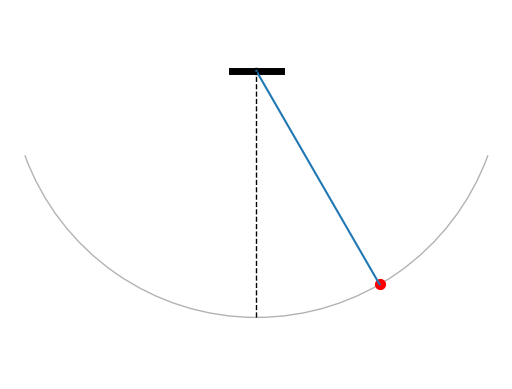

This figure's Python source:
import numpy as np
import matplotlib.pyplot as plt
from matplotlib.patches import Arc

r = 1
theta = np.pi/6


theta1=200
theta2=340

arc = Arc((0, 0), 2*r, 2*r, angle=0, theta1=200, theta2=340, fill=False, alpha=0.3)

xp = r * np.sin(theta)
yp = -r * np.cos(theta)

fig, ax = plt.subplots()
ax.add_patch(arc)

ax.scatter([0], [0], s=25, c='k', marker='P')
ax.scatter([xp], [yp], s=50, c='r', marker='o')
ax.plot([-0.1, 0.1], [0, 0], lw=5, c='k')
ax.plot([0, xp], [0, yp])

##ax.annotate('R', (10, 15.6), fontsize=12, weight='bold')
#ax.axvline(x=0, ymin=1.2, ymax=0, ls='--', lw=1, c='k', zorder=10)
ax.vlines(x=0, ymin=-1, ymax=0, ls='--', lw=1, color='k', zorder=10)
ax.set_aspect('equal')
ax.set_xlim(-1, 1)
ax.set_ylim(-r-0.25, 0.25)
plt.axis('off')
#plt.grid()
plt.show()
